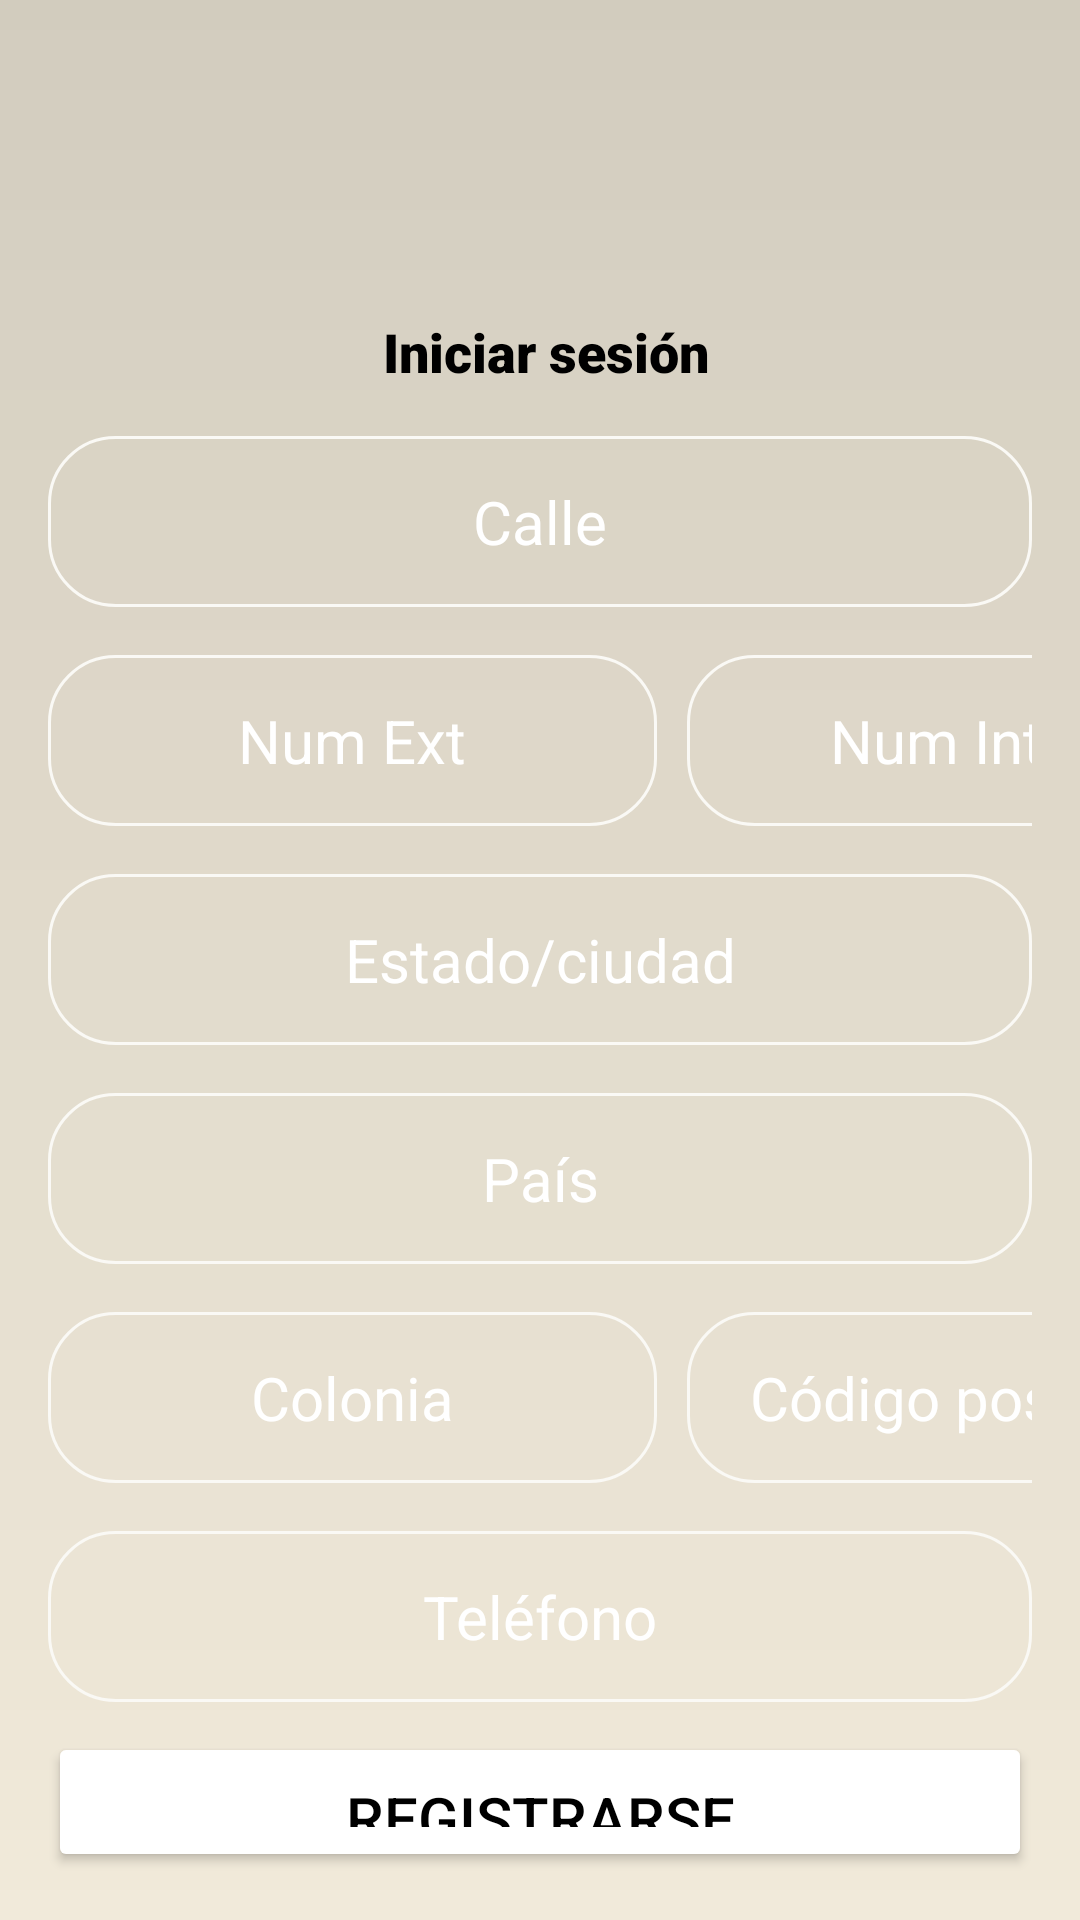

Layout XML and referenced resources for this Android screen:
<!-- AndroidManifest.xml: application theme Theme.TiendaTractores -->
<!-- res/layout/activity_register_drcc.xml -->
<?xml version="1.0" encoding="utf-8"?>
<RelativeLayout xmlns:android="http://schemas.android.com/apk/res/android"
    xmlns:app="http://schemas.android.com/apk/res-auto"
    xmlns:tools="http://schemas.android.com/tools"
    android:layout_width="match_parent"
    android:layout_height="match_parent"
    android:background="@drawable/login_background"
    android:gravity="center"
    android:padding="16dp"
    tools:context=".RegisterActivityDrcc">


    <LinearLayout
        android:layout_width="match_parent"
        android:layout_height="wrap_content"
        android:gravity="center"
        android:orientation="vertical">


        <ImageView
            android:layout_width="195dp"
            android:layout_height="89dp"
            android:src="@drawable/logo_tractor" />


        <LinearLayout
            android:layout_width="match_parent"
            android:layout_height="wrap_content"
            android:gravity="center"
            android:orientation="horizontal">

            <TextView
                android:layout_width="wrap_content"
                android:layout_height="wrap_content"
                android:text=" Iniciar sesión"
                android:textSize="18sp"
                android:textColor="@color/black"
                android:fontFamily="sans-serif-black"
                android:id="@+id/eti_inic_ses"/>


        </LinearLayout>

        <EditText
            android:id="@+id/caja_calle"
            android:layout_width="match_parent"
            android:layout_height="wrap_content"
            android:layout_marginTop="16dp"
            android:background="@drawable/rounded_corner"
            android:hint="Calle"
            android:inputType="text"
            android:padding="15dp"
            android:textAlignment="center"
            android:textColor="@color/white"
            android:textColorHint="@color/white"
            android:textSize="20sp" />
        <LinearLayout
            android:layout_width="match_parent"
            android:layout_height="wrap_content">


            <EditText
                android:id="@+id/caja_numExt"
                android:layout_width="203dp"
                android:layout_height="wrap_content"
                android:layout_marginTop="16dp"
                android:layout_marginRight="10dp"
                android:background="@drawable/rounded_corner"
                android:hint="Num Ext"
                android:inputType="text"
                android:padding="15dp"
                android:textAlignment="center"
                android:textColor="@color/white"
                android:textColorHint="@color/white"
                android:textSize="20sp" />

            <EditText
                android:id="@+id/caja_numInt"
                android:layout_width="166dp"
                android:layout_height="wrap_content"
                android:layout_marginTop="16dp"
                android:background="@drawable/rounded_corner"
                android:hint="Num Int"
                android:inputType="text"
                android:padding="15dp"
                android:textAlignment="center"
                android:textColor="@color/white"
                android:textColorHint="@color/white"
                android:textSize="20sp" />


        </LinearLayout>
        <EditText
            android:id="@+id/caja_estado"
            android:layout_width="match_parent"
            android:layout_height="wrap_content"
            android:layout_marginTop="16dp"
            android:background="@drawable/rounded_corner"
            android:hint="Estado/ciudad"
            android:inputType="text"
            android:padding="15dp"
            android:textAlignment="center"
            android:textColor="@color/white"
            android:textColorHint="@color/white"
            android:textSize="20sp" />
        <EditText
            android:id="@+id/caja_pais"
            android:layout_width="match_parent"
            android:layout_height="wrap_content"
            android:layout_marginTop="16dp"
            android:background="@drawable/rounded_corner"
            android:hint="País"
            android:inputType="text"
            android:padding="15dp"
            android:textAlignment="center"
            android:textColor="@color/white"
            android:textColorHint="@color/white"
            android:textSize="20sp" />


        <LinearLayout
            android:layout_width="match_parent"
            android:layout_height="wrap_content">


            <EditText
                android:id="@+id/caja_colonia"
                android:layout_width="203dp"
                android:layout_height="wrap_content"
                android:layout_marginTop="16dp"
                android:layout_marginRight="10dp"
                android:background="@drawable/rounded_corner"
                android:hint="Colonia"
                android:inputType="text"
                android:padding="15dp"
                android:textAlignment="center"
                android:textColor="@color/white"
                android:textColorHint="@color/white"
                android:textSize="20sp" />

            <EditText
                android:id="@+id/caja_cp"
                android:layout_width="166dp"
                android:layout_height="wrap_content"
                android:layout_marginTop="16dp"
                android:background="@drawable/rounded_corner"
                android:hint="Código postal"
                android:inputType="text"
                android:padding="15dp"
                android:textAlignment="center"
                android:textColor="@color/white"
                android:textColorHint="@color/white"
                android:textSize="20sp" />


        </LinearLayout>

        <EditText
            android:id="@+id/caja_telefono"
            android:layout_width="match_parent"
            android:layout_height="wrap_content"
            android:layout_marginTop="16dp"
            android:background="@drawable/rounded_corner"
            android:hint="Teléfono"
            android:inputType="text"
            android:padding="15dp"
            android:textAlignment="center"
            android:textColor="@color/white"
            android:textColorHint="@color/white"
            android:textSize="20sp" />



        <Button
            android:layout_width="match_parent"
            android:layout_height="wrap_content"
            android:text="Registrarse"
            android:backgroundTint="@color/white"
            android:textColor="#000000"
            android:padding="15dp"
            android:layout_marginTop="10dp"
            android:textSize="20sp"
            android:id="@+id/btn_registrarse" />




    </LinearLayout>

</RelativeLayout>
<!-- resources referenced by this layout -->
<resources>
  <color name="black">#FF000000</color>
  <color name="white">#FFFFFFFF</color>
  <!-- drawable login_background (drawable) -->
  <?xml version="1.0" encoding="utf-8"?>
  
  <layer-list xmlns:android="http://schemas.android.com/apk/res/android">
      
      <item>
          <shape>
              <solid android:color="#F1EADA" />
          </shape>
      </item>
      
      <item android:top="0dp" android:right="0dp" android:left="0dp" android:bottom="0dp">
          <shape>
              <gradient
                  android:startColor="@android:color/transparent"
                  android:endColor="#20000000"
                  android:angle="90"
                  android:dither="true"
                  android:type="linear"
                  android:centerY="0.95"
                  android:gradientRadius="90%" />
          </shape>
      </item>
  </layer-list>
  <!-- drawable rounded_corner (drawable) -->
  <?xml version="1.0" encoding="utf-8"?>
  
  <shape xmlns:android="http://schemas.android.com/apk/res/android"
  
      android:shape="rectangle">
      <corners android:radius="22dp"/>
      <stroke android:width="1dip"
          android:color="@color/cream_white"/>
  
  </shape>
  <style name="Theme.TiendaTractores" parent="Base.Theme.TiendaTractores" />
  <color name="cream_white">#FAF9F5</color>
  <style name="Base.Theme.TiendaTractores" parent="Theme.Material3.DayNight.NoActionBar">
          
          
      </style>
</resources>
